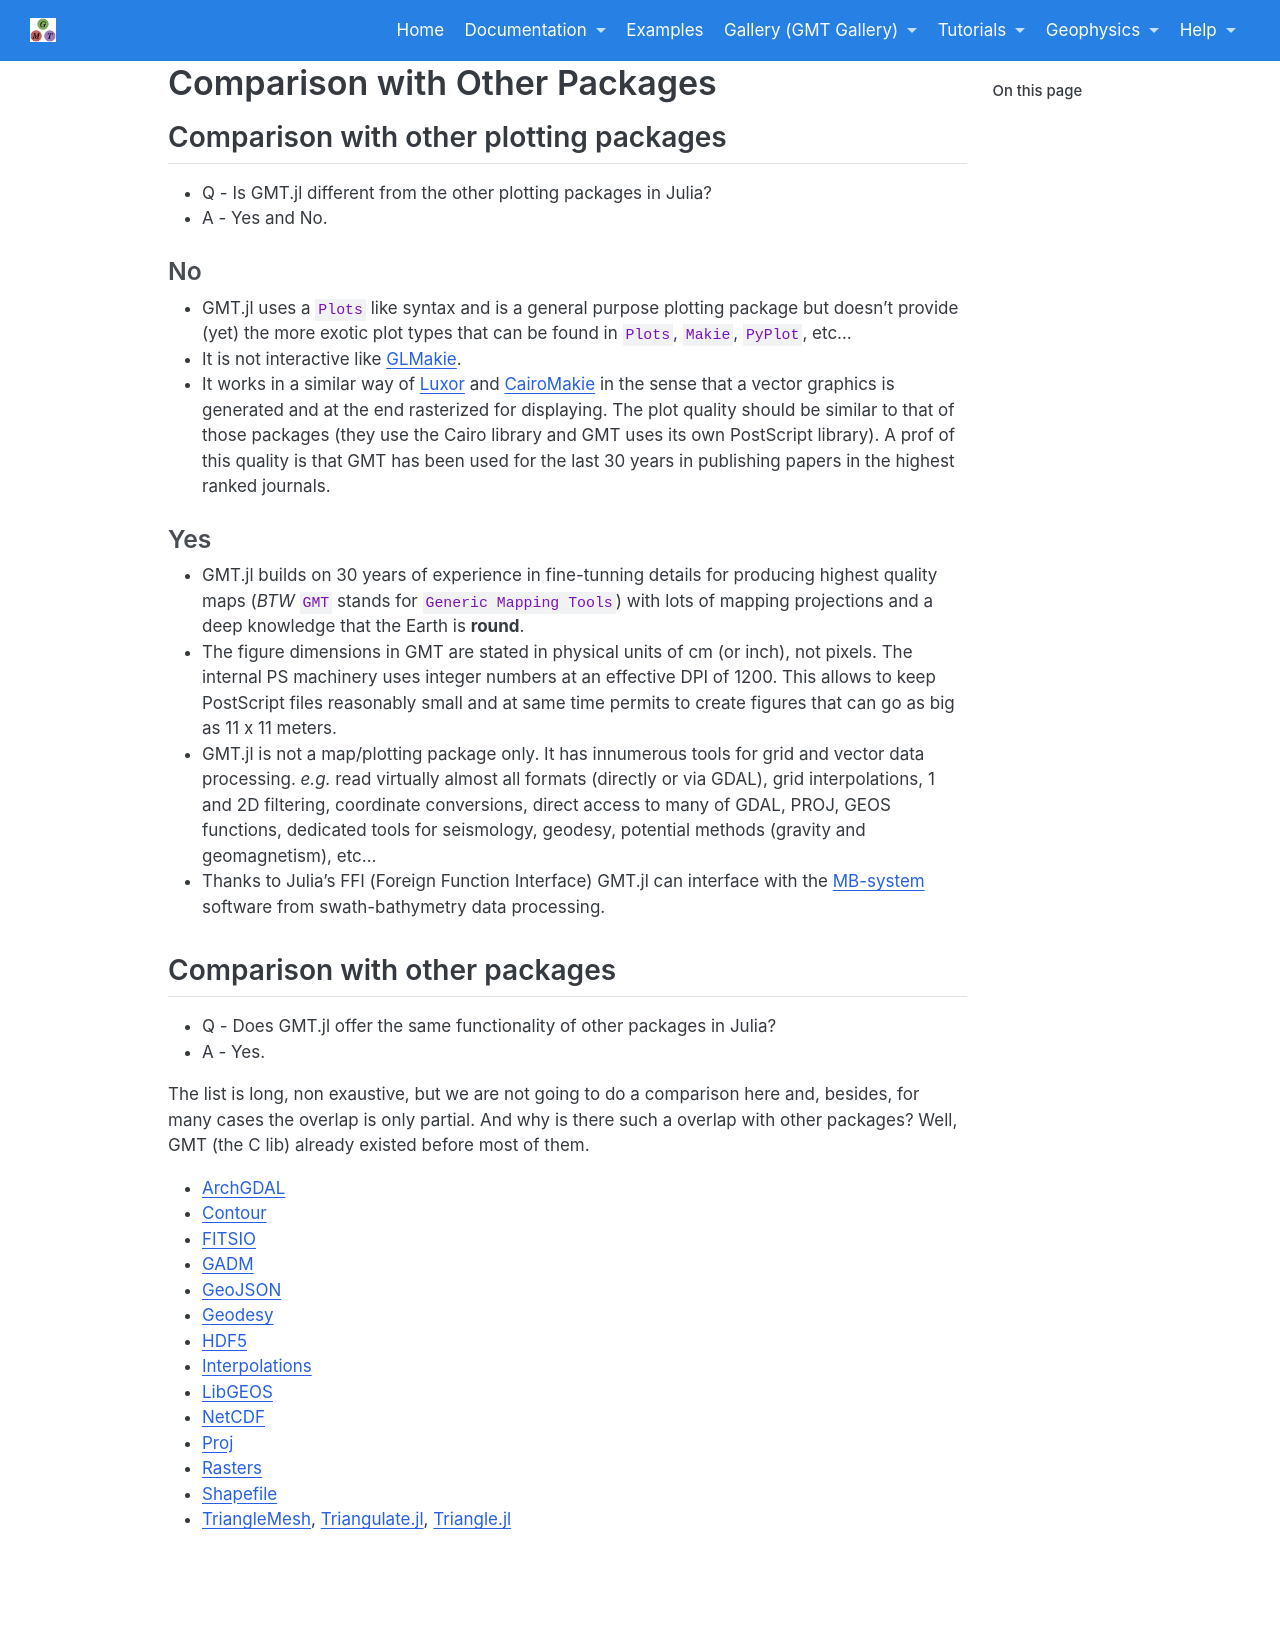

repository: joa-quim/GMTjl_doc · page: comp_other_pkgs.html · generator: jekyll

## Comparison with other plotting packages

- Q - Is GMT.jl different from the other plotting packages in Julia?
- A - Yes and No.

### No

  - GMT.jl uses a `Plots` like syntax and is a general purpose plotting package but doesn't provide (yet)
    the more exotic plot types that can be found in `Plots`, `Makie`, `PyPlot`, etc...
  - It is not interactive like [GLMakie](https://makie.juliaplots.org/stable/documentation/backends/glmakie/).
  - It works in a similar way of [Luxor](https://juliagraphics.github.io/Luxor.jl/stable/) and
    [CairoMakie](https://makie.juliaplots.org/stable/documentation/backends/cairomakie/) in the sense that a
    vector graphics is generated and at the end rasterized for displaying. The plot quality should be similar
    to that of those packages (they use the Cairo library and GMT uses its own PostScript library). A prof of
    this quality is that GMT has been used for the last 30 years in publishing papers in the highest ranked journals.

### Yes

  - GMT.jl builds on 30 years of experience in fine-tunning details for producing highest quality maps (*BTW* `GMT` stands
    for `Generic Mapping Tools`) with lots of mapping projections and a deep knowledge that the Earth is **round**.
  - The figure dimensions in GMT are stated in physical units of cm (or inch), not pixels. The internal PS machinery
    uses integer numbers at an effective DPI of 1200. This allows to keep PostScript files reasonably small
    and at same time permits to create figures that can go as big as 11 x 11 meters.
  - GMT.jl is not a map/plotting package only. It has innumerous tools for grid and vector data processing.
    *e.g.* read virtually almost all formats (directly or via GDAL), grid interpolations, 1 and 2D filtering,
    coordinate conversions, direct access to many of GDAL, PROJ, GEOS functions, dedicated tools for seismology,
    geodesy, potential methods (gravity and geomagnetism), etc...
  - Thanks to Julia's FFI (Foreign Function Interface) GMT.jl can interface with the 
    [MB-system](https://www.mbari.org/products/research-software/mb-system/) software from swath-bathymetry
    data processing.
